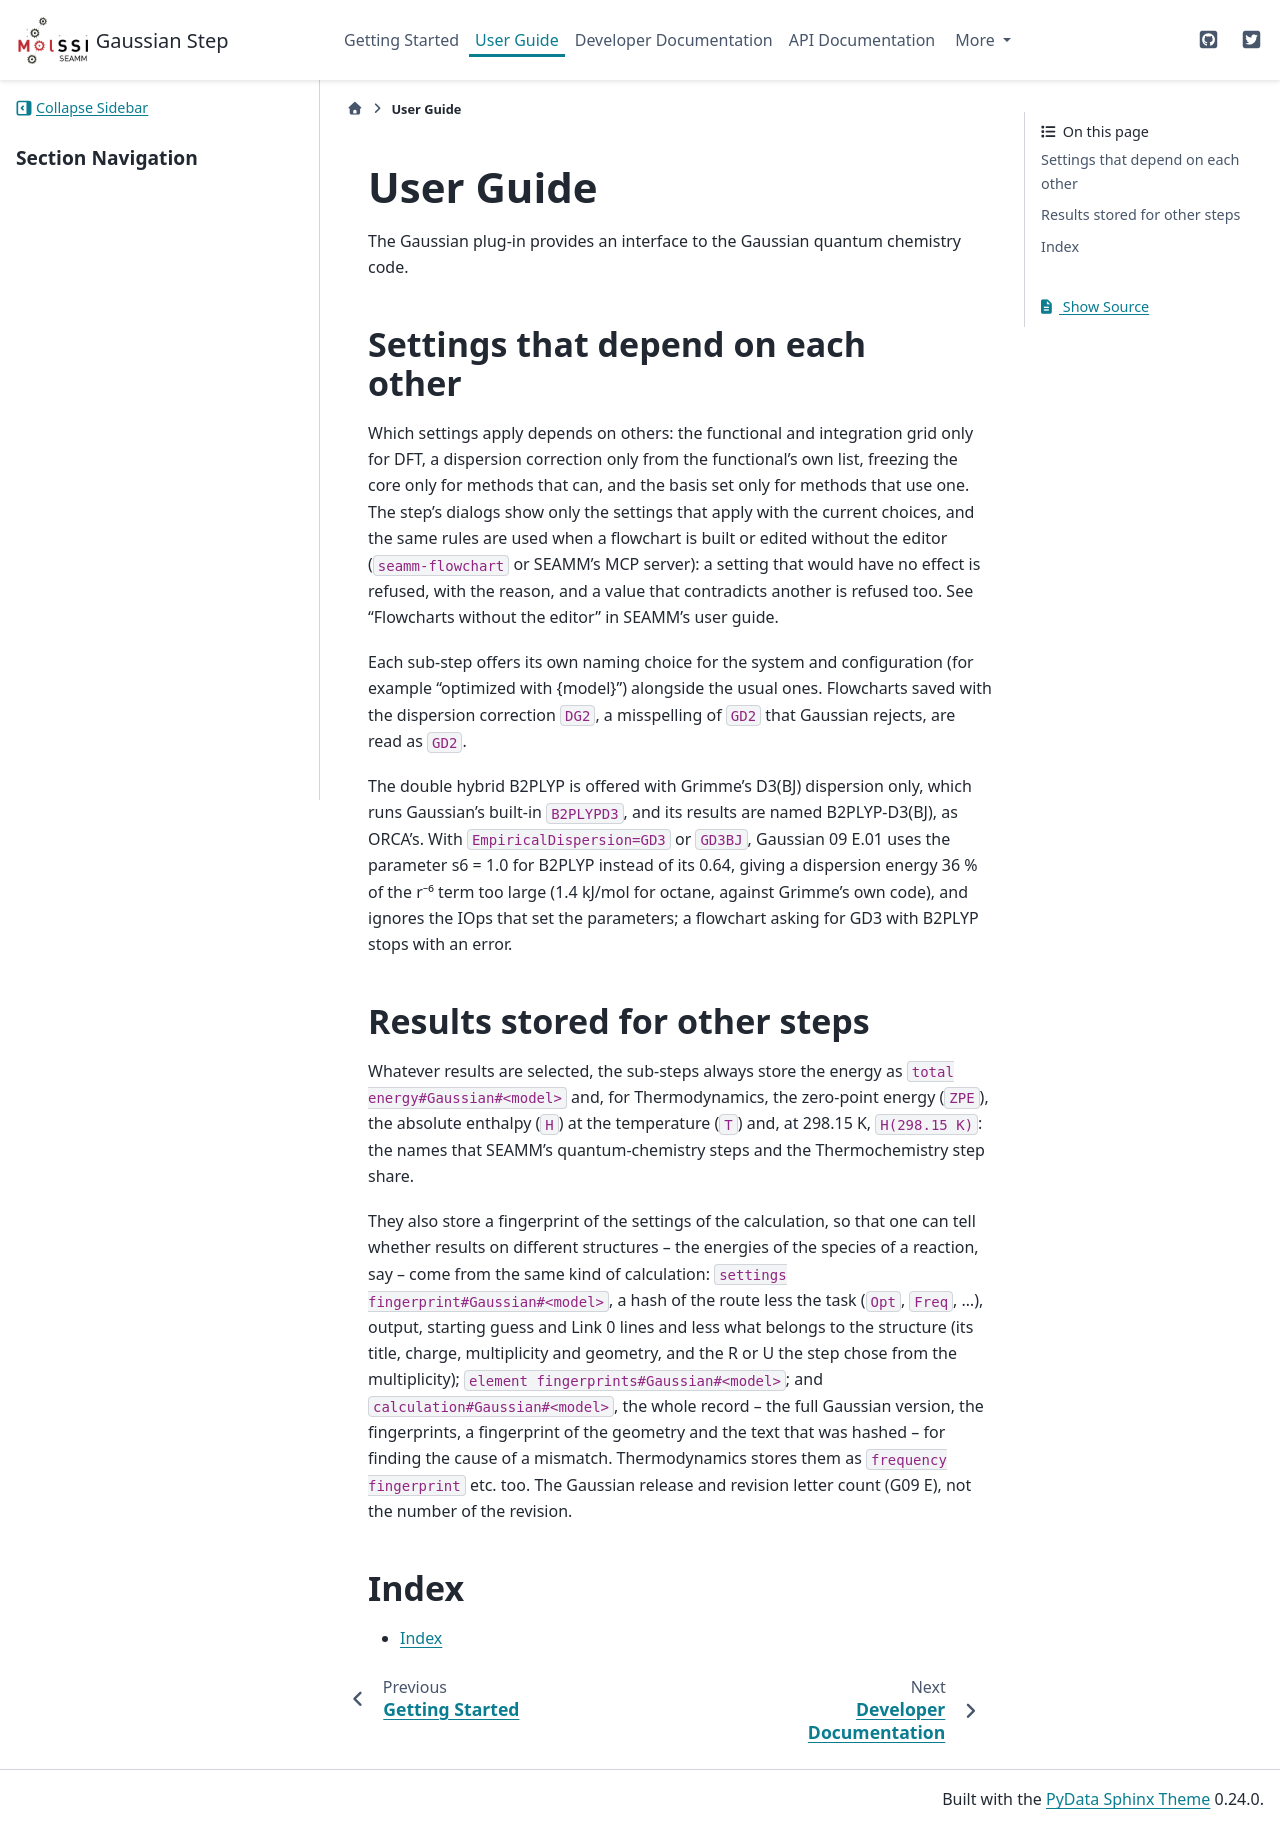

repository: molssi-seamm/gaussian_step · page: user_guide/index.html · generator: sphinx

.. _user-guide:

**********
User Guide
**********
The Gaussian plug-in provides an interface to the Gaussian quantum chemistry code. 

..
   The following sections cover accessing and controlling this functionality.

   .. toctree::
      :maxdepth: 2
      :titlesonly:

Settings that depend on each other
==================================

Which settings apply depends on others: the functional and integration grid only for
DFT, a dispersion correction only from the functional's own list, freezing the core only
for methods that can, and the basis set only for methods that use one. The step's
dialogs show only the settings that apply with the current choices, and the same rules
are used when a flowchart is built or edited without the editor (``seamm-flowchart`` or
SEAMM's MCP server): a setting that would have no effect is refused, with the reason,
and a value that contradicts another is refused too. See "Flowcharts without the editor"
in SEAMM's user guide.

Each sub-step offers its own naming choice for the system and configuration (for
example "optimized with {model}") alongside the usual ones. Flowcharts saved with the
dispersion correction ``DG2``, a misspelling of ``GD2`` that Gaussian rejects, are read
as ``GD2``.

The double hybrid B2PLYP is offered with Grimme's D3(BJ) dispersion only, which runs
Gaussian's built-in ``B2PLYPD3``, and its results are named B2PLYP-D3(BJ), as ORCA's.
With ``EmpiricalDispersion=GD3`` or ``GD3BJ``, Gaussian 09 E.01 uses the parameter s6 =
1.0 for B2PLYP instead of its 0.64, giving a dispersion energy 36 % of the r⁻⁶ term too
large (1.4 kJ/mol for octane, against Grimme's own code), and ignores the IOps that set
the parameters; a flowchart asking for GD3 with B2PLYP stops with an error.

Results stored for other steps
==============================

Whatever results are selected, the sub-steps always store the energy as ``total
energy#Gaussian#<model>`` and, for Thermodynamics, the zero-point energy (``ZPE``), the
absolute enthalpy (``H``) at the temperature (``T``) and, at 298.15 K, ``H(298.15 K)``:
the names that SEAMM's quantum-chemistry steps and the Thermochemistry step share.

They also store a fingerprint of the settings of the calculation, so that one can tell
whether results on different structures -- the energies of the species of a reaction,
say -- come from the same kind of calculation: ``settings fingerprint#Gaussian#<model>``,
a hash of the route less the task (``Opt``, ``Freq``, ...), output, starting guess and
Link 0 lines and less what belongs to the structure (its title, charge, multiplicity and
geometry, and the R or U the step chose from the multiplicity); ``element
fingerprints#Gaussian#<model>``; and ``calculation#Gaussian#<model>``, the whole record
-- the full Gaussian version, the fingerprints, a fingerprint of the geometry and the
text that was hashed -- for finding the cause of a mismatch. Thermodynamics stores them
as ``frequency fingerprint`` etc. too. The Gaussian release and revision letter count
(G09 E), not the number of the revision.


Index
=====

* :ref:`genindex`
